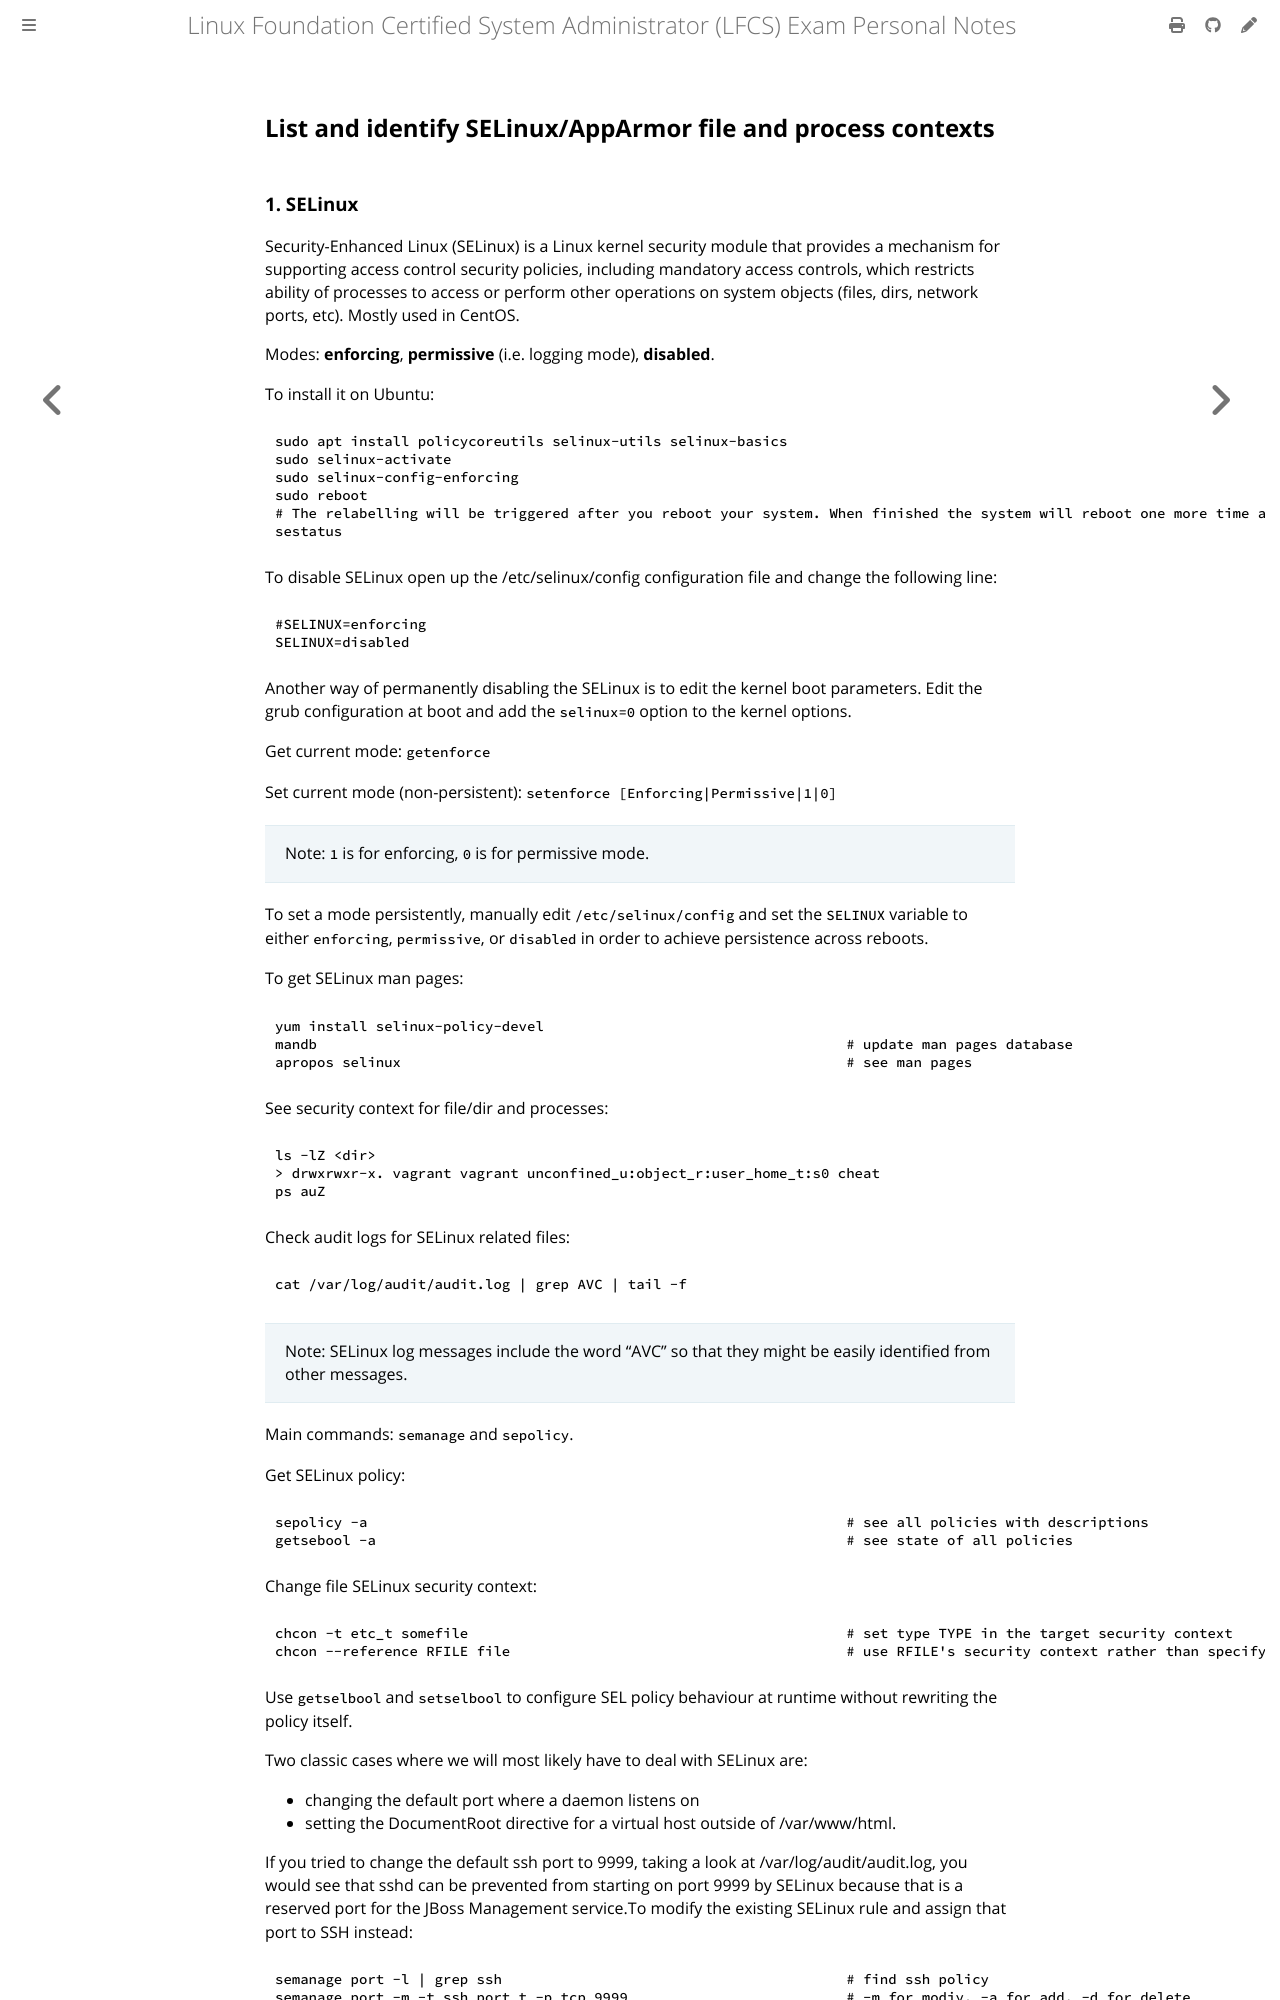

repository: giulianopz/lfcs · page: 2-operation-of-running-systems/p.html · generator: mdbook

## List and identify SELinux/AppArmor file and process contexts

### 1. SELinux

Security-Enhanced Linux (SELinux) is a Linux kernel security module that provides a mechanism for supporting access control security policies, including mandatory access controls, which restricts ability of processes to access or perform other operations on system objects (files, dirs, network ports, etc). Mostly used in CentOS.

Modes: **enforcing**, **permissive** (i.e. logging mode), **disabled**.

To install it on Ubuntu:
```
sudo apt install policycoreutils selinux-utils selinux-basics
sudo selinux-activate
sudo selinux-config-enforcing
sudo reboot                       
# The relabelling will be triggered after you reboot your system. When finished the system will reboot one more time automatically
sestatus
```

To disable SELinux open up the /etc/selinux/config configuration file and change the following line:
```
#SELINUX=enforcing
SELINUX=disabled
```

Another way of permanently disabling the SELinux is to edit the kernel boot parameters. Edit the grub configuration at boot and add the `selinux=0` option to the kernel options.

Get current mode: `getenforce`

Set current mode (non-persistent): `setenforce [Enforcing|Permissive|1|0]`

> Note: `1` is for enforcing, `0` is for permissive mode.

To set a mode persistently, manually edit `/etc/selinux/config` and set the `SELINUX` variable to either `enforcing`, `permissive`, or `disabled` in order to achieve persistence across reboots.

To get SELinux man pages:
```
yum install selinux-policy-devel
mandb                                                               # update man pages database
apropos selinux                                                     # see man pages
```

See security context for file/dir and processes:
```
ls -lZ <dir>
> drwxrwxr-x. vagrant vagrant unconfined_u:object_r:user_home_t:s0 cheat
ps auZ
```

Check audit logs for SELinux related files:
```
cat /var/log/audit/audit.log | grep AVC | tail -f
```

> Note: SELinux log messages include the word “AVC” so that they might be easily identified from other messages.

Main commands: `semanage` and `sepolicy`.

Get SELinux policy:
```
sepolicy -a                                                         # see all policies with descriptions
getsebool -a                                                        # see state of all policies
```

Change file SELinux security context: 
```
chcon -t etc_t somefile                                             # set type TYPE in the target security context 
chcon --reference RFILE file                                        # use RFILE's security context rather than specifying a CONTEXT value  
```

Use `getselbool` and `setselbool` to configure SEL policy behaviour at runtime without rewriting the policy itself.

Two classic cases where we will most likely have to deal with SELinux are:

- changing the default port where a daemon listens on
- setting the DocumentRoot directive for a virtual host outside of /var/www/html.

If you tried to change the default ssh port to 9999, taking a look at /var/log/audit/audit.log, you would see that sshd can be prevented from starting on port 9999 by SELinux because that is a reserved port for the JBoss Management service.To modify the existing SELinux rule and assign that port to SSH instead:
```
semanage port -l | grep ssh                                         # find ssh policy
semanage port -m -t ssh_port_t -p tcp 9999                          # -m for modiy, -a for add, -d for delete
```
